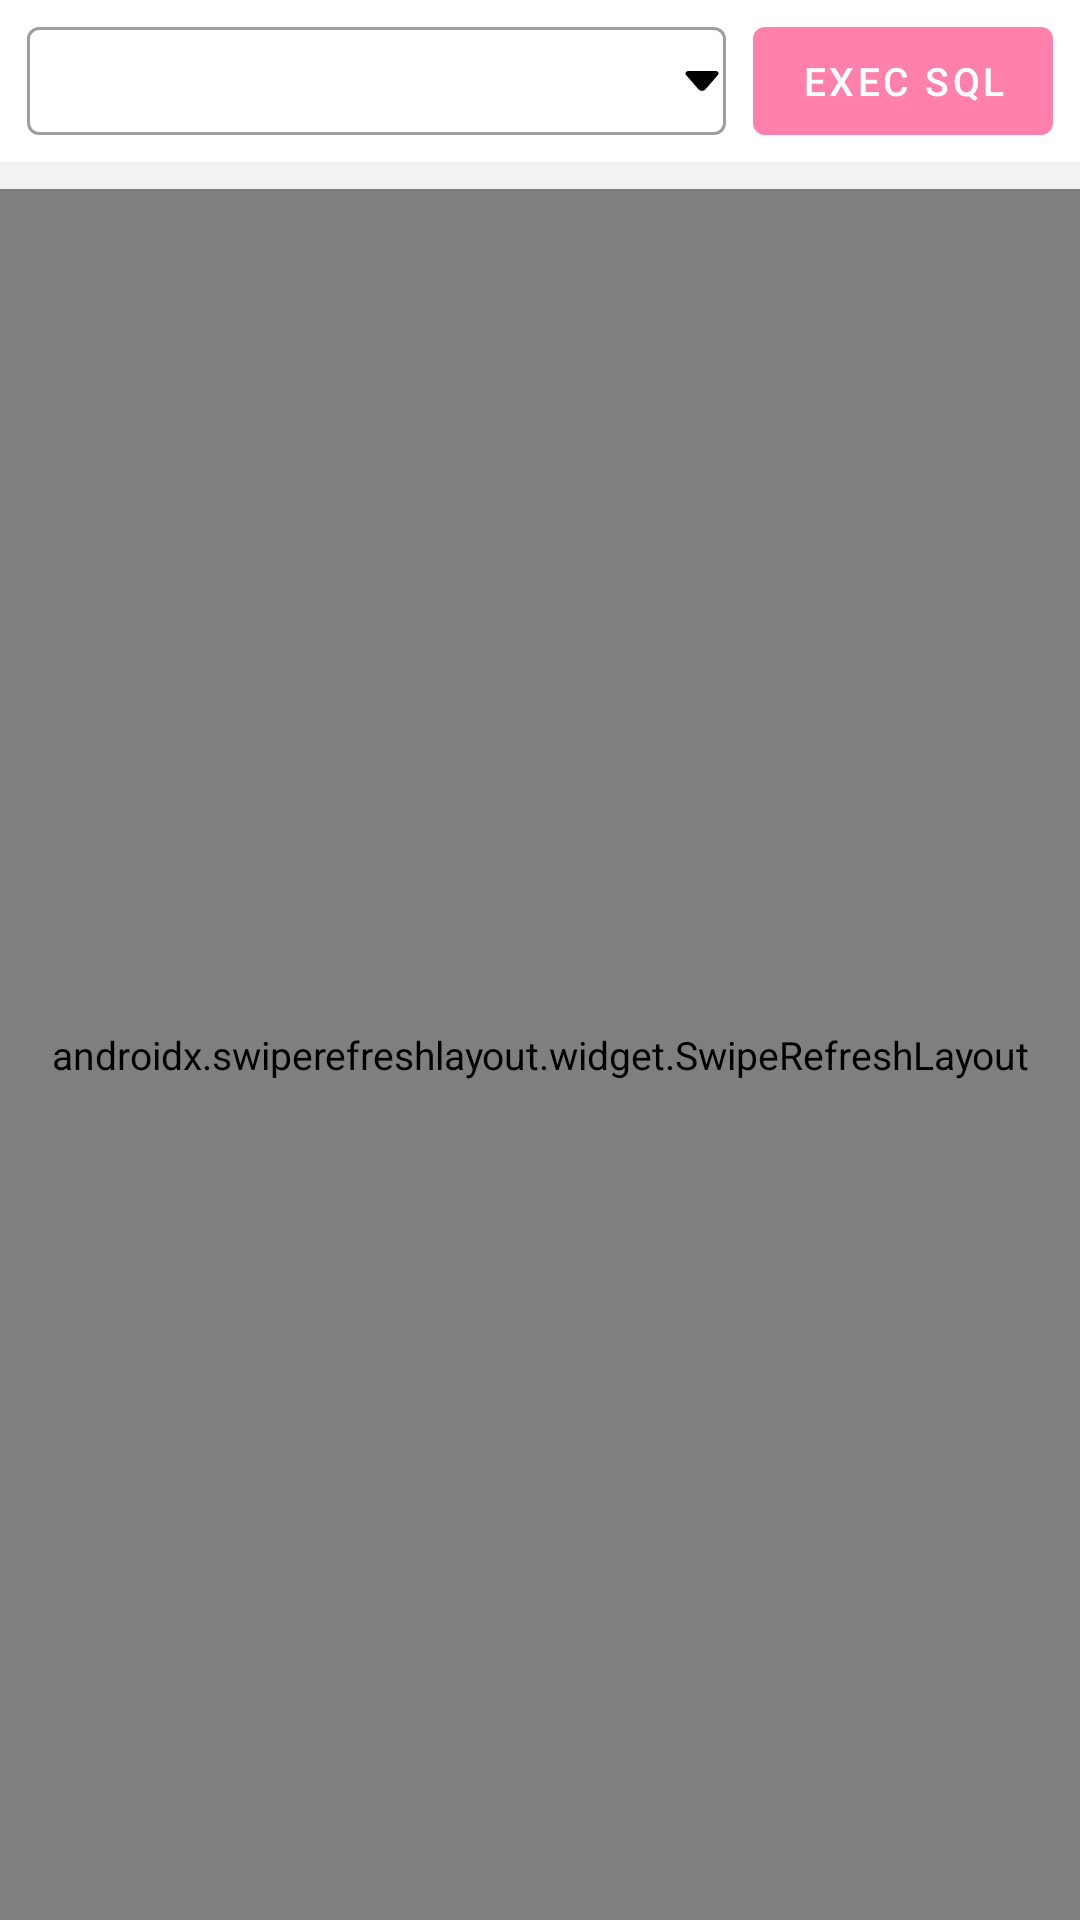

Produce the Android XML layout that renders to this screen, including the resource entries it uses.
<!-- AndroidManifest.xml: application theme Theme.ZhenxunBotManager -->
<!-- res/layout/fragment_db_manage.xml -->
<?xml version="1.0" encoding="utf-8"?>
<androidx.constraintlayout.widget.ConstraintLayout xmlns:android="http://schemas.android.com/apk/res/android"
    xmlns:app="http://schemas.android.com/apk/res-auto"
    xmlns:tools="http://schemas.android.com/tools"
    android:layout_width="match_parent"
    android:layout_height="match_parent">

    <RelativeLayout
        android:id="@+id/ll_button"
        android:layout_width="match_parent"
        android:layout_height="wrap_content"
        android:background="@color/dn_white"
        android:paddingVertical="3dp"
        app:layout_constraintTop_toTopOf="parent">

        <com.google.android.material.button.MaterialButton
            android:id="@+id/btn_sql"
            android:layout_width="wrap_content"
            android:layout_height="wrap_content"
            android:layout_alignParentEnd="true"
            android:layout_marginEnd="@dimen/margin_normal"
            android:text="@string/execute_sql"
            app:layout_constraintEnd_toEndOf="parent"
            app:layout_constraintTop_toTopOf="parent" />

        <com.google.android.material.textfield.TextInputLayout
            style="@style/TextInputLayout.Thin"
            android:layout_width="0dp"
            android:layout_height="0dp"
            android:layout_alignTop="@id/btn_sql"
            android:layout_alignBottom="@id/btn_sql"
            android:layout_alignParentStart="true"
            android:layout_marginHorizontal="@dimen/margin_normal"
            android:layout_marginVertical="6dp"
            android:layout_toStartOf="@id/btn_sql"
            android:minWidth="0dp"
            android:orientation="horizontal"
            app:hintEnabled="false">

            <com.google.android.material.textfield.TextInputEditText
                android:id="@+id/et_sql"
                android:layout_width="match_parent"
                android:layout_height="match_parent"
                android:drawableEnd="@drawable/ic_arrow_drop_down_16"
                android:inputType="text"
                android:padding="0dp"
                android:textSize="@dimen/et_text_size"
                tools:text="SELECT * FROM setu;" />
        </com.google.android.material.textfield.TextInputLayout>
    </RelativeLayout>

    <androidx.swiperefreshlayout.widget.SwipeRefreshLayout
        android:id="@+id/srl_refresh"
        android:layout_width="match_parent"
        android:layout_height="0dp"
        android:layout_marginTop="@dimen/margin_normal"
        app:layout_constraintBottom_toBottomOf="parent"
        app:layout_constraintTop_toBottomOf="@id/ll_button">

        <androidx.recyclerview.widget.RecyclerView
            android:id="@+id/rv_tables"
            android:layout_width="match_parent"
            android:layout_height="match_parent"
            app:layoutManager="androidx.recyclerview.widget.LinearLayoutManager"
            tools:listitem="@layout/item_db_manage_table" />
    </androidx.swiperefreshlayout.widget.SwipeRefreshLayout>
</androidx.constraintlayout.widget.ConstraintLayout>
<!-- res/layout/item_db_manage_table.xml (included above) -->
<?xml version="1.0" encoding="utf-8"?>
<LinearLayout xmlns:android="http://schemas.android.com/apk/res/android"
    xmlns:app="http://schemas.android.com/apk/res-auto"
    xmlns:tools="http://schemas.android.com/tools"
    android:layout_width="match_parent"
    android:layout_height="wrap_content"
    android:layout_marginHorizontal="@dimen/margin_normal"
    android:layout_marginBottom="@dimen/margin_normal"
    android:background="@drawable/bg_list_item_round"
    android:orientation="vertical"
    android:paddingHorizontal="@dimen/margin_normal"
    android:paddingTop="@dimen/margin_normal">

    <TextView
        android:id="@+id/tv_table_name"
        style="@style/SingleLineText"
        android:layout_width="match_parent"
        android:layout_height="wrap_content"
        android:textColor="@color/dn_black"
        android:textSize="@dimen/title_size_large"
        android:textStyle="bold"
        tools:text="ban_users" />

    <TextView
        android:id="@+id/tv_description"
        android:layout_width="match_parent"
        android:layout_height="wrap_content"
        android:layout_marginTop="@dimen/margin_narrow"
        android:textSize="@dimen/text_size_normal"
        android:textStyle="bold"
        tools:text="封禁人员数据表" />

    <me.kbai.zhenxunui.widget.ExpandLayout
        android:id="@+id/el_fields"
        android:layout_width="match_parent"
        android:layout_height="wrap_content"
        android:layout_marginTop="@dimen/margin_normal"
        app:expanded="false">

        <ProgressBar
            android:id="@+id/pb_waiting"
            android:layout_width="wrap_content"
            android:layout_height="wrap_content"
            android:layout_gravity="center_horizontal"
            android:layout_marginVertical="@dimen/margin_normal" />

        <androidx.recyclerview.widget.RecyclerView
            android:id="@+id/rv_fields"
            android:layout_width="match_parent"
            android:layout_height="wrap_content"
            app:layoutManager="androidx.recyclerview.widget.LinearLayoutManager"
            tools:itemCount="3"
            tools:listitem="@layout/item_db_manage_field" />
    </me.kbai.zhenxunui.widget.ExpandLayout>
</LinearLayout>
<!-- res/layout/item_db_manage_field.xml (included above) -->
<?xml version="1.0" encoding="utf-8"?>
<RelativeLayout xmlns:android="http://schemas.android.com/apk/res/android"
    xmlns:tools="http://schemas.android.com/tools"
    android:layout_width="match_parent"
    android:layout_height="wrap_content"
    android:paddingHorizontal="@dimen/margin_normal"
    android:paddingBottom="@dimen/margin_narrow">

    <TextView
        android:id="@+id/tv_name"
        android:layout_width="wrap_content"
        android:layout_height="wrap_content"
        android:textColor="@color/dn_black"
        android:textSize="@dimen/text_size_normal"
        android:textStyle="bold"
        tools:text="create_time" />

    <TextView
        android:id="@+id/tv_type"
        style="@style/SingleLineText"
        android:layout_width="match_parent"
        android:layout_height="wrap_content"
        android:layout_alignBaseline="@id/tv_name"
        android:layout_marginStart="@dimen/margin_normal"
        android:layout_marginTop="@dimen/margin_narrower"
        android:layout_toEndOf="@id/tv_name"
        android:textSize="@dimen/text_size_small"
        tools:text="@string/type_format" />

    <TextView
        android:id="@+id/tv_max_length"
        android:layout_width="wrap_content"
        android:layout_height="wrap_content"
        android:layout_below="@id/tv_type"
        android:layout_alignParentStart="true"
        android:layout_marginTop="@dimen/margin_narrower"
        android:minWidth="120dp"
        android:text="@string/max_length_format"
        android:textSize="@dimen/text_size_small" />

    <TextView
        android:id="@+id/tv_nullable"
        android:layout_width="wrap_content"
        android:layout_height="wrap_content"
        android:layout_below="@id/tv_type"
        android:layout_alignBottom="@id/tv_max_length"
        android:layout_marginStart="@dimen/margin_normal"
        android:layout_marginTop="@dimen/margin_narrower"
        android:layout_toEndOf="@id/tv_max_length"
        android:minWidth="120dp"
        android:text="@string/nullable_format"
        android:textSize="@dimen/text_size_small" />
</RelativeLayout>
<!-- resources referenced by this layout -->
<resources>
  <color name="dn_black">@color/black</color>
  <color name="dn_white">@color/white</color>
  <dimen name="et_text_size">13sp</dimen>
  <dimen name="margin_narrow">6dp</dimen>
  <dimen name="margin_narrower">3dp</dimen>
  <dimen name="margin_normal">9dp</dimen>
  <dimen name="text_size_normal">13sp</dimen>
  <dimen name="text_size_small">12sp</dimen>
  <dimen name="title_size_large">16sp</dimen>
  <!-- drawable bg_list_item_round (drawable) -->
  <?xml version="1.0" encoding="utf-8"?>
  <shape xmlns:android="http://schemas.android.com/apk/res/android">
      <solid android:color="@color/dn_white_gray" />
      <corners android:radius="@dimen/list_item_round" />
  </shape>
  <!-- drawable ic_arrow_drop_down_16 (drawable) -->
  <vector xmlns:android="http://schemas.android.com/apk/res/android"
      android:width="16dp"
      android:height="16dp"
      android:viewportWidth="1024"
      android:viewportHeight="1024">
    <path
        android:pathData="M587.4,688.6l264.3,-304.9c18.1,-20.8 15.8,-52.4 -5,-70.5A49.9,49.9 0,0 0,814.1 301H209.9C182.4,301 160,323.4 160,351a50,50 0,0 0,12.2 32.7l264.3,304.9c36.1,41.7 99.2,46.2 140.9,10a99.9,99.9 0,0 0,10 -10z"
        android:fillColor="@color/dn_black" />
  </vector>
  <string name="execute_sql">EXEC SQL</string>
  <string name="max_length_format">Max Length: %s</string>
  <string name="nullable_format">Nullable: %s</string>
  <string name="type_format">Type: %s</string>
  <style name="SingleLineText">
          <item name="android:maxLines">1</item>
          <item name="android:ellipsize">end</item>
      </style>
  <style name="TextInputLayout.Thin" parent="TextInputLayout">
          <item name="endIconMinSize">24dp</item>
          <item name="startIconMinSize">24dp</item>
          <item name="android:minHeight">0dp</item>
      </style>
  <style name="Theme.ZhenxunBotManager" parent="Theme.MaterialComponents.DayNight.NoActionBar">
          
          <item name="colorPrimary">@color/pink_A100</item>
          <item name="colorPrimaryDark">@color/pink_A100</item>
          <item name="colorPrimaryVariant">@color/pink_A100</item>
          <item name="colorOnPrimary">@color/white</item>
          
          <item name="colorSecondary">@color/teal_200</item>
          <item name="colorSecondaryVariant">@color/teal_700</item>
          <item name="colorOnSecondary">@color/black</item>
          
          
          
          <item name="android:textSize">@dimen/text_size_normal</item>
          <item name="android:windowTranslucentNavigation">true</item>
          <item name="android:windowTranslucentStatus">true</item>
          <item name="android:windowBackground">@color/window_background</item>
          <item name="colorControlActivated">?attr/colorPrimaryDark</item>
      </style>
  <color name="black">#FF000000</color>
  <color name="white">#FFFFFFFF</color>
  <color name="dn_white_gray">@color/white</color>
  <dimen name="list_item_round">12dp</dimen>
  <style name="TextInputLayout" parent="Widget.MaterialComponents.TextInputLayout.OutlinedBox.Dense">
          <item name="errorTextColor">@color/color_error</item>
          <item name="errorIconTint">@color/color_error</item>
          <item name="boxStrokeErrorColor">@color/color_error</item>
          <item name="boxBackgroundColor">@color/dn_white</item>
          
          <item name="endIconMinSize">42dp</item>
          <item name="startIconMinSize">42dp</item>
          <item name="android:minHeight">72dp</item>
      </style>
  <color name="pink_A100">#FF80AB</color>
  <color name="teal_200">#FF03DAC5</color>
  <color name="teal_700">#FF018786</color>
  <color name="window_background">#F2F2F2</color>
  <color name="color_error">#FA5B30</color>
</resources>
